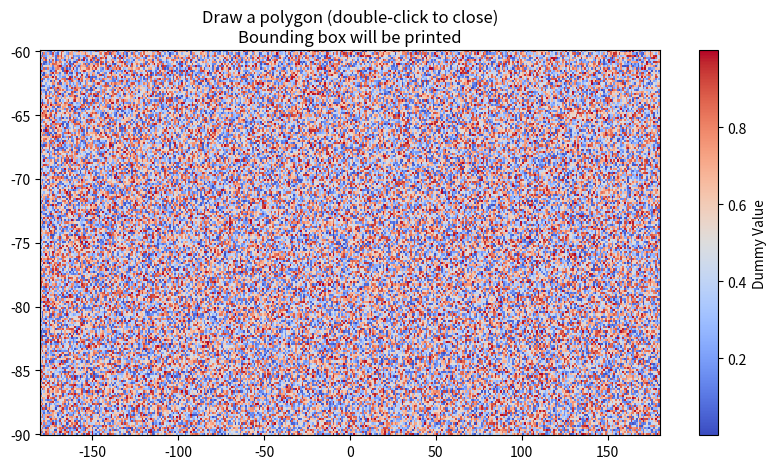

Write the Python code that produced this figure.
import matplotlib.pyplot as plt
from matplotlib.widgets import PolygonSelector
import numpy as np

class PolygonExtentDrawer:
    def __init__(self, ax):
        self.ax = ax
        self.selector = PolygonSelector(ax, self.onselect)
        self.verts = []

    def onselect(self, verts):
        self.verts = verts
        xs, ys = zip(*verts)
        extent = {
            "lon_min": min(xs),
            "lon_max": max(xs),
            "lat_min": min(ys),
            "lat_max": max(ys)
        }
        print("\n📦 Polygon Extents (Bounding Box):")
        print(f"Longitude: {extent['lon_min']:.2f} to {extent['lon_max']:.2f}")
        print(f"Latitude:  {extent['lat_min']:.2f} to {extent['lat_max']:.2f}")
        self.draw_polygon()

    def draw_polygon(self):
        x, y = zip(*self.verts)
        self.ax.plot(x + (x[0],), y + (y[0],), 'r--', lw=2)
        plt.draw()

# ---------------------------------------------
# Example setup: dummy lat/lon grid
# ---------------------------------------------
lon, lat = np.meshgrid(np.linspace(-180, 180, 360), np.linspace(-90, -60, 180))
data = np.random.rand(*lon.shape)

fig, ax = plt.subplots(figsize=(10, 5))
cs = ax.pcolormesh(lon, lat, data, cmap="coolwarm")
plt.colorbar(cs, ax=ax, orientation="vertical", label="Dummy Value")

ax.set_title("Draw a polygon (double-click to close)\nBounding box will be printed")
drawer = PolygonExtentDrawer(ax)

plt.show()
